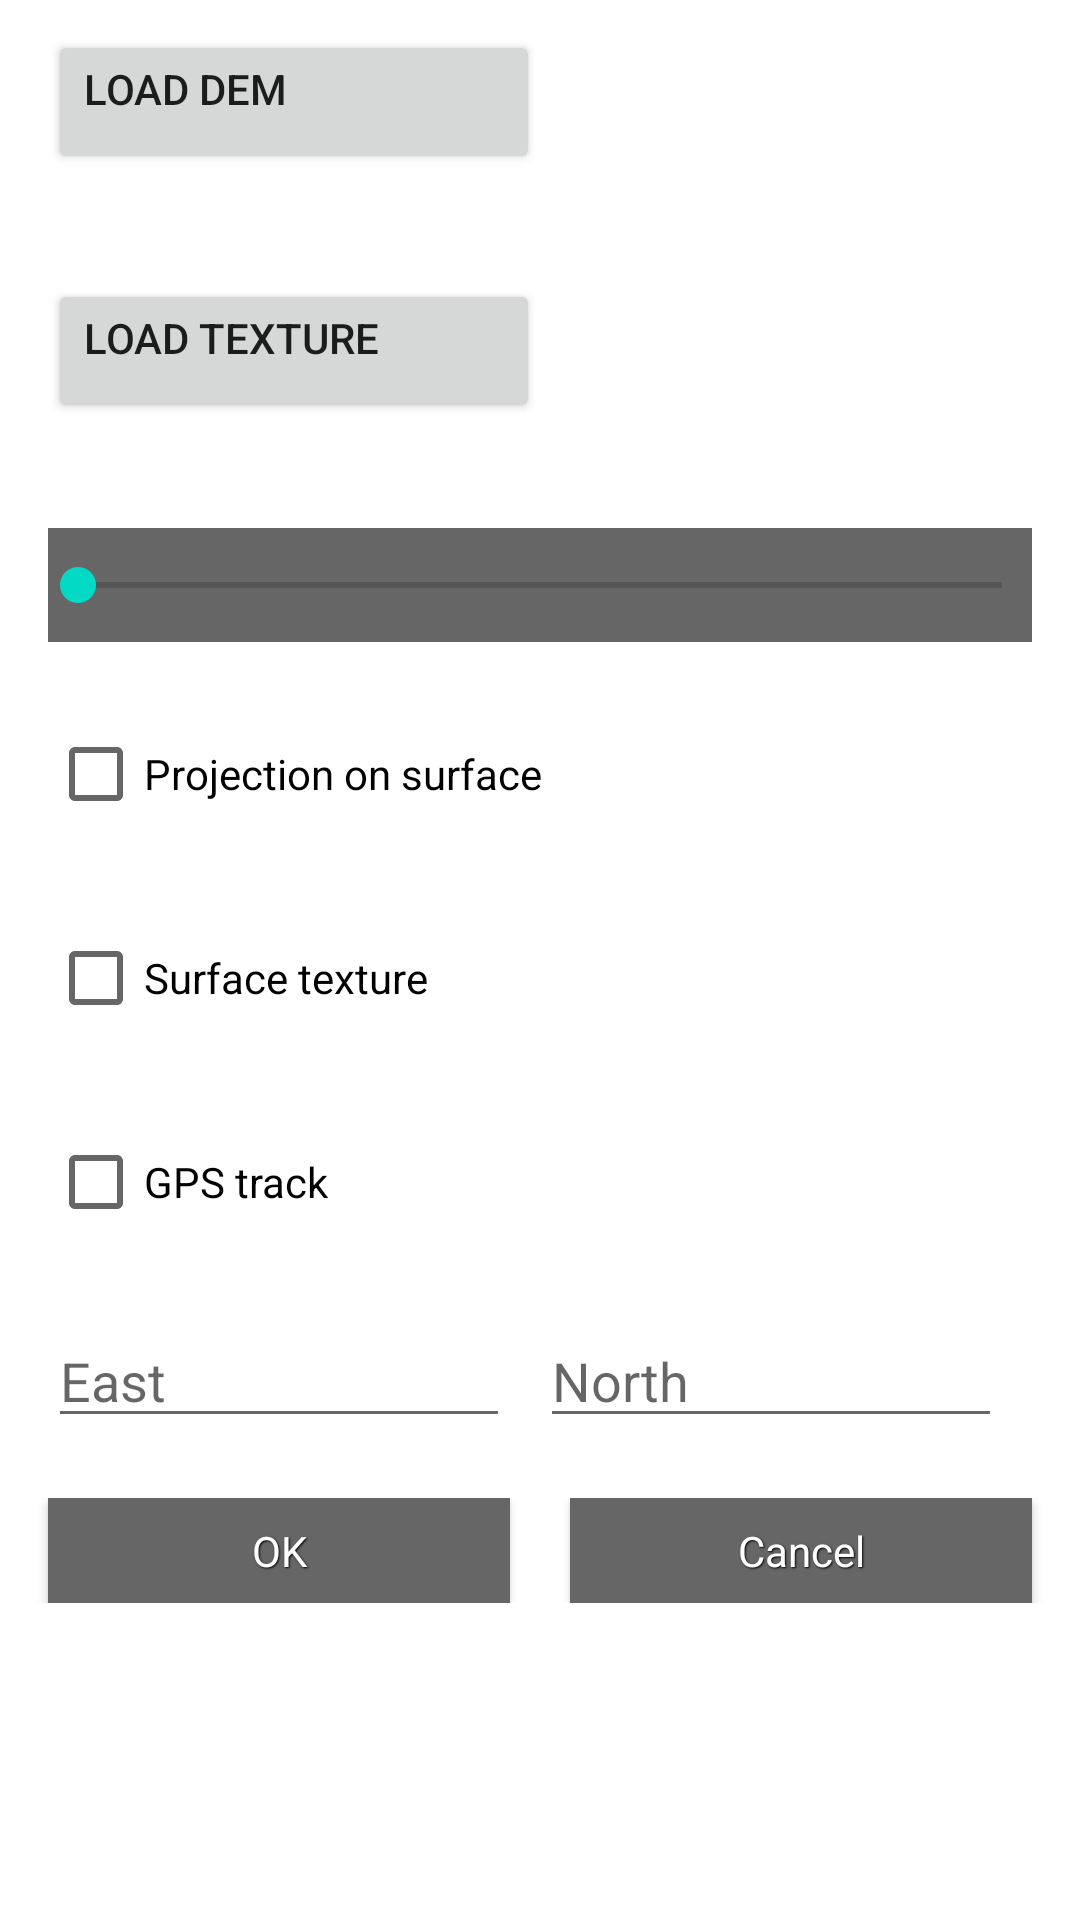

Write the Android layout XML for this screen, with the resource values it uses.
<!-- AndroidManifest.xml: fallback theme Theme.MaterialComponents.DayNight.NoActionBar -->
<!-- res/layout/cave3d_surface_alpha_dialog.xml -->
<?xml version="1.0" encoding="utf-8"?>
<LinearLayout xmlns:android="http://schemas.android.com/apk/res/android" 
    android:layout_width="fill_parent" 
    android:layout_height="wrap_content"
    android:orientation="vertical"
    android:paddingLeft="6dip"
    android:paddingRight="6dip"
    android:paddingBottom="3dip">

    
    <LinearLayout
      android:layout_width="fill_parent"
      android:layout_height="wrap_content"
      android:layout_margin="10dp"
      android:orientation="horizontal"
      >
      <Button android:id="@+id/dem_load"
        android:layout_width="0dp" 
        android:layout_weight="50" 
        android:layout_height="wrap_content" 
        android:gravity="left"
        android:text="@string/dem_load"
        />
      <TextView android:id="@+id/dem_file"
        android:layout_width="0dp" 
        android:layout_weight="50" 
        android:layout_height="wrap_content" 
        android:gravity="left"
        />
    </LinearLayout>

    
    <LinearLayout
      android:layout_width="fill_parent"
      android:layout_height="wrap_content"
      android:layout_marginBottom="10dp"
      android:layout_marginLeft="10dp"
      android:layout_marginRight="10dp"
      android:layout_marginTop="25dp"
      android:orientation="horizontal"
      >
      <Button android:id="@+id/texture_load"
        android:layout_width="0dp" 
        android:layout_weight="50" 
        android:layout_height="wrap_content" 
        android:gravity="left"
        android:text="@string/texture_load"
        />
      <TextView android:id="@+id/texture_file"
        android:layout_width="0dp" 
        android:layout_weight="50" 
        android:layout_height="wrap_content" 
        android:gravity="left"
        />
    </LinearLayout>
   					  

    <SeekBar android:id="@+id/alpha"
      android:layout_width="match_parent"
      android:layout_height="wrap_content"
      android:layout_marginBottom="10dp"
      android:layout_marginLeft="10dp"
      android:layout_marginRight="10dp"
      android:layout_marginTop="25dp"
      android:padding="10dp"
      android:max="255"
      android:background="#666666"
    />

    <CheckBox android:id="@+id/projection"
      android:layout_width="wrap_content"
      android:layout_height="wrap_content"
      android:layout_margin="10dp"
      android:text="@string/surface_projection"
      />

    <CheckBox android:id="@+id/texture"
      android:layout_width="wrap_content"
      android:layout_height="wrap_content"
      android:layout_margin="10dp"
      android:text="@string/surface_texture"
      />

    
    <CheckBox android:id="@+id/gps"
      android:layout_width="wrap_content"
      android:layout_height="wrap_content"
      android:layout_margin="10dp"
      android:text="@string/surface_gps"
      />

    <LinearLayout
      android:layout_width="fill_parent"
      android:layout_height="wrap_content"
      android:layout_margin="10dp"
      android:orientation="horizontal"
      >
      <EditText android:id="@+id/east"
        android:layout_width="0dp" 
        android:layout_weight="50" 
        android:layout_height="wrap_content"
        android:layout_marginRight="10dp"
        android:hint="@string/surface_east"
        android:inputType="numberSigned|numberDecimal"
        />
      <EditText android:id="@+id/north"
        android:layout_width="0dp" 
        android:layout_weight="50" 
        android:layout_height="wrap_content"
        android:layout_marginRight="10dp"
        android:hint="@string/surface_north"
        android:inputType="numberSigned|numberDecimal"
        />
    </LinearLayout>

    <LinearLayout
      android:layout_width="fill_parent" 
      android:layout_height="wrap_content"
      android:orientation="horizontal"
      android:layout_marginTop="10dp"
      >
      <Button android:id="@+id/button_ok"
        style="@style/button_default"
        android:layout_width="0dp" 
        android:layout_height="wrap_content"
        android:layout_weight="50"
        android:layout_marginLeft="10dp"
        android:layout_marginRight="10dp"
        android:text="@string/btn_ok"
        />
      <Button android:id="@+id/button_cancel"
        style="@style/button_default"
        android:layout_width="0dp" 
        android:layout_height="wrap_content"
        android:layout_weight="50"
        android:layout_marginLeft="10dp"
        android:layout_marginRight="10dp"
        android:text="@string/btn_cancel"
        />
     </LinearLayout>

</LinearLayout>
<!-- resources referenced by this layout -->
<resources>
  <string name="btn_cancel">Cancel</string>
  <string name="btn_ok">OK</string>
  <string name="dem_load">Load DEM</string>
  <string name="surface_east">East</string>
  <string name="surface_gps">GPS track</string>
  <string name="surface_north">North</string>
  <string name="surface_projection">Projection on surface</string>
  <string name="surface_texture">Surface texture</string>
  <string name="texture_load">Load texture</string>
  <style name="button_default" parent="@android:style/Widget.Holo.Button.Small">
         <item name="android:layout_width">wrap_content</item>
         <item name="android:layout_height">wrap_content</item>
         <item name="android:textColor">#ffffff</item>
         <item name="android:gravity">center</item>
         <item name="android:layout_marginLeft">3dip</item>
         <item name="android:layout_marginRight">3dip</item>
         <item name="android:shadowColor">#000000</item>
         <item name="android:shadowDx">1</item>
         <item name="android:shadowDy">1</item>
         <item name="android:shadowRadius">1</item>
         <item name="android:paddingLeft">6dip</item>
         <item name="android:paddingRight">6dip</item>
         <item name="android:paddingTop">8dip</item>
         <item name="android:paddingBottom">8dip</item>
         <item name="android:background">#666666</item>
         <item name="android:minWidth">24dip</item>
         <item name="android:minHeight">12dip</item>
         <item name="android:singleLine">true</item>
         
      </style>
</resources>
